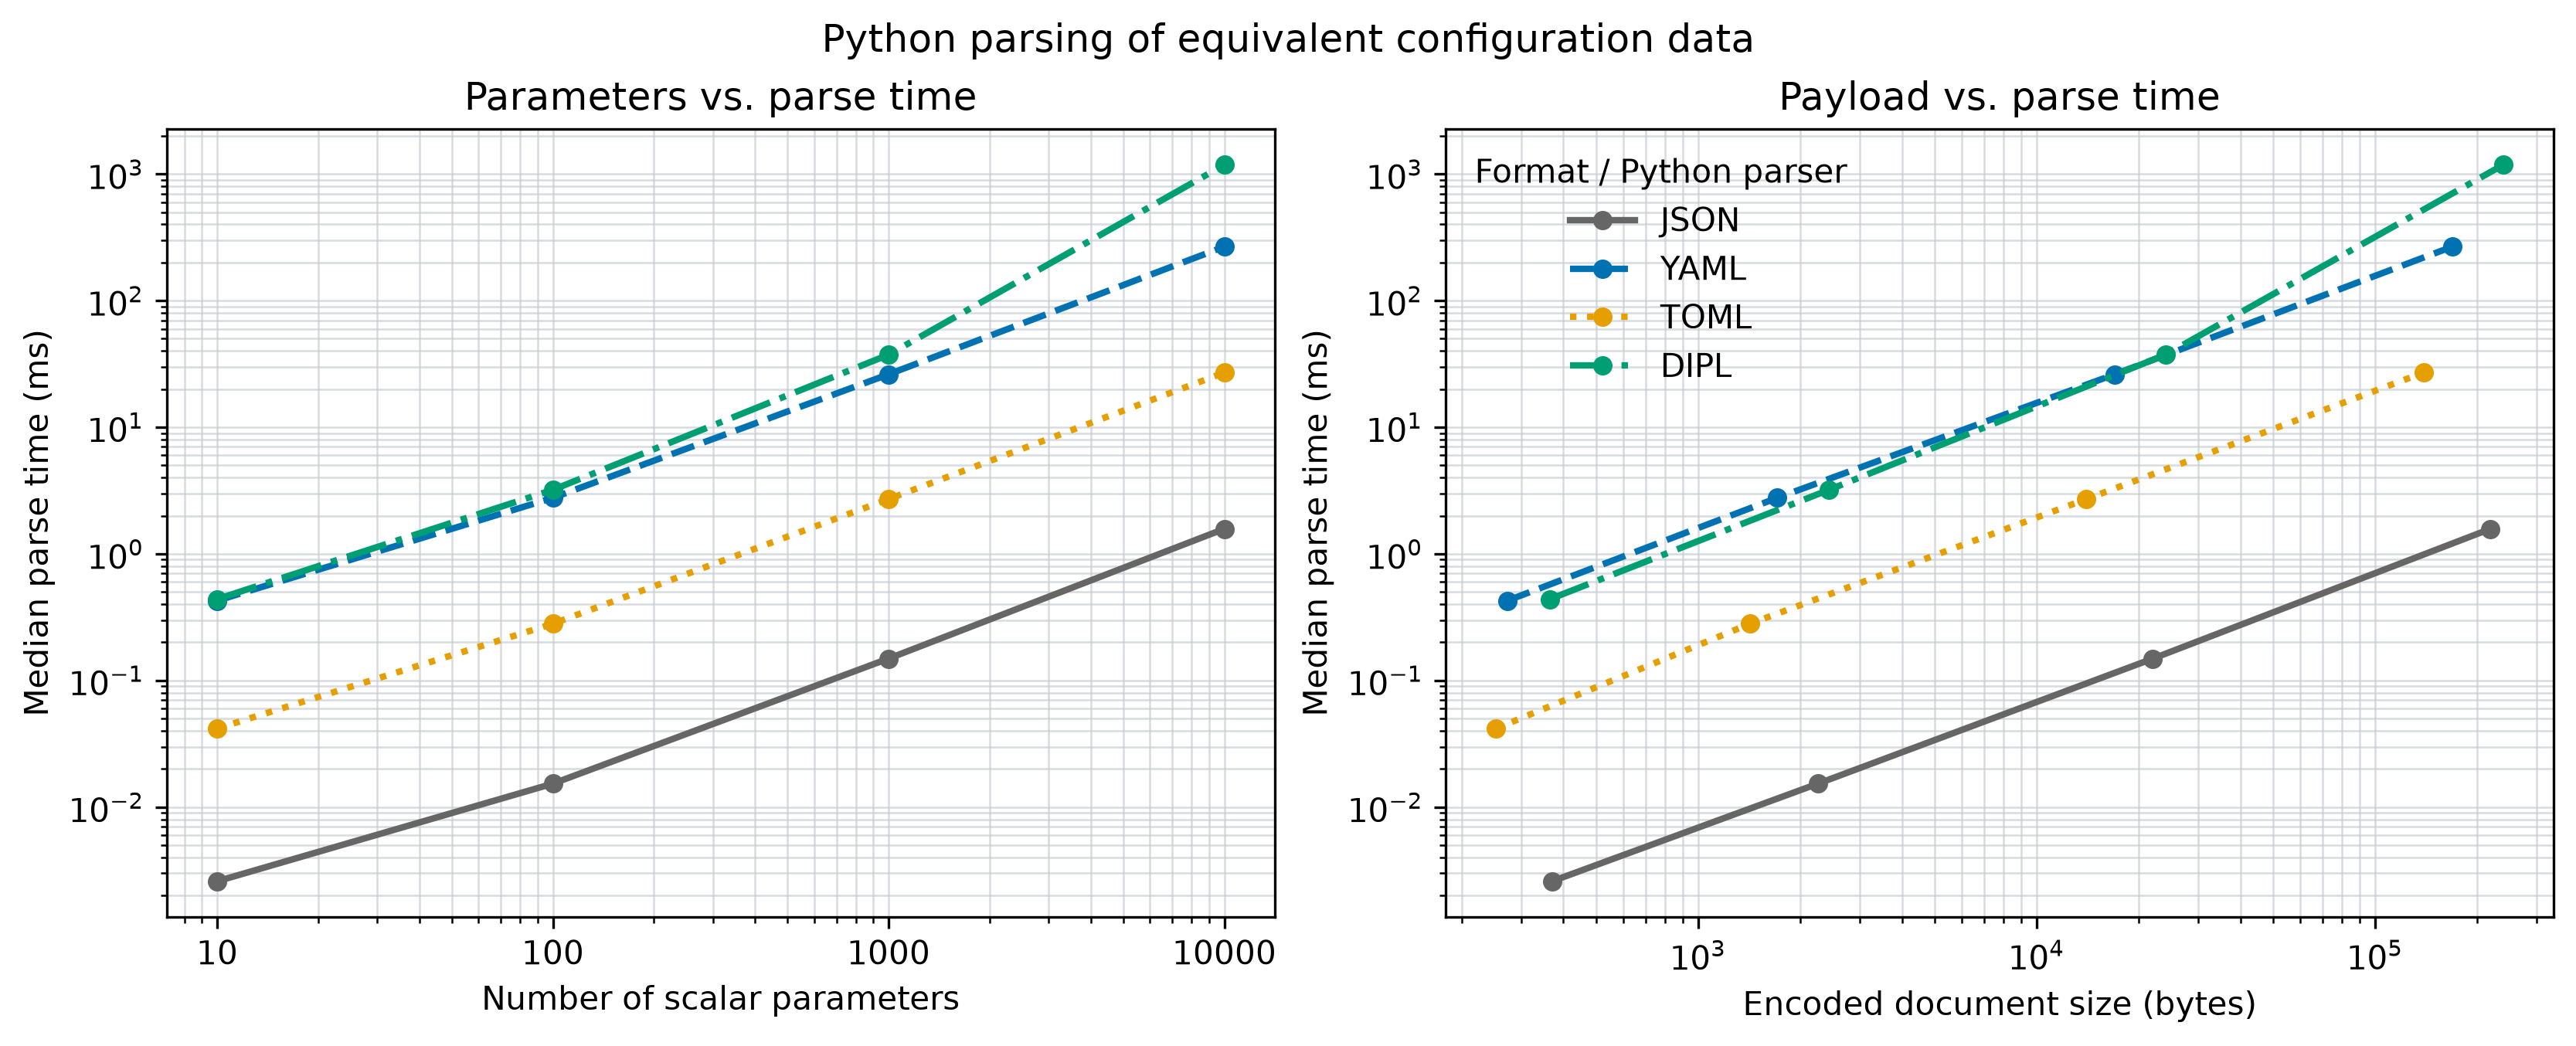

The data file committed next to this chart (first rows):
run_utc, format, parameters, payload_bytes, median_seconds, iqr_seconds, loops_per_sample, samples, warmups, target_ms, python_version, implementation, platform, json_parser, yaml_parser, toml_parser, scinumtools3_version, status
2026-10-24T19:37:37+00:00, json, 10, 370, 2.5931823928763027e-06, 5.632834565004062e-08, 3909, 5, 2, 10.0, 3.13.15, CPython, macOS-27.0.1-arm64-arm-64bit-Mach-O, stdlib/3.13.15, PyYAML/6.0.3, tomllib/3.13.15, 0.9.8, PASS
2026-10-24T19:37:37+00:00, yaml, 10, 273, 0.0004266, 7.865436903860767e-06, 24, 5, 2, 10.0, 3.13.15, CPython, macOS-27.0.1-arm64-arm-64bit-Mach-O, stdlib/3.13.15, PyYAML/6.0.3, tomllib/3.13.15, 0.9.8, PASS
2026-10-24T19:37:37+00:00, toml, 10, 253, 4.174300008090824e-05, 1.1116802047357951e-06, 244, 5, 2, 10.0, 3.13.15, CPython, macOS-27.0.1-arm64-arm-64bit-Mach-O, stdlib/3.13.15, PyYAML/6.0.3, tomllib/3.13.15, 0.9.8, PASS
2026-10-24T19:37:37+00:00, dipl, 10, 365, 0.0004389, 6.472545051523868e-06, 22, 5, 2, 10.0, 3.13.15, CPython, macOS-27.0.1-arm64-arm-64bit-Mach-O, stdlib/3.13.15, PyYAML/6.0.3, tomllib/3.13.15, 0.9.8, PASS
2026-10-24T19:37:37+00:00, json, 100, 2260, 1.530838435177747e-05, 2.9208118439713443e-07, 653, 5, 2, 10.0, 3.13.15, CPython, macOS-27.0.1-arm64-arm-64bit-Mach-O, stdlib/3.13.15, PyYAML/6.0.3, tomllib/3.13.15, 0.9.8, PASS
2026-10-24T19:37:37+00:00, yaml, 100, 1713, 0.002768, 8.545325181330554e-05, 4, 5, 2, 10.0, 3.13.15, CPython, macOS-27.0.1-arm64-arm-64bit-Mach-O, stdlib/3.13.15, PyYAML/6.0.3, tomllib/3.13.15, 0.9.8, PASS
2026-10-24T19:37:37+00:00, toml, 100, 1423, 0.0002804, 4.73481132585963e-06, 37, 5, 2, 10.0, 3.13.15, CPython, macOS-27.0.1-arm64-arm-64bit-Mach-O, stdlib/3.13.15, PyYAML/6.0.3, tomllib/3.13.15, 0.9.8, PASS
2026-10-24T19:37:37+00:00, dipl, 100, 2435, 0.003203, 4.377613004180603e-05, 4, 5, 2, 10.0, 3.13.15, CPython, macOS-27.0.1-arm64-arm-64bit-Mach-O, stdlib/3.13.15, PyYAML/6.0.3, tomllib/3.13.15, 0.9.8, PASS
2026-10-24T19:37:37+00:00, json, 1000, 22060, 0.0001489, 2.570772160063751e-06, 68, 5, 2, 10.0, 3.13.15, CPython, macOS-27.0.1-arm64-arm-64bit-Mach-O, stdlib/3.13.15, PyYAML/6.0.3, tomllib/3.13.15, 0.9.8, PASS
2026-10-24T19:37:38+00:00, yaml, 1000, 17013, 0.02618, 0.0007208, 1, 5, 2, 10.0, 3.13.15, CPython, macOS-27.0.1-arm64-arm-64bit-Mach-O, stdlib/3.13.15, PyYAML/6.0.3, tomllib/3.13.15, 0.9.8, PASS
2026-10-24T19:37:38+00:00, toml, 1000, 14023, 0.002705, 5.234887794358656e-05, 4, 5, 2, 10.0, 3.13.15, CPython, macOS-27.0.1-arm64-arm-64bit-Mach-O, stdlib/3.13.15, PyYAML/6.0.3, tomllib/3.13.15, 0.9.8, PASS
2026-10-24T19:37:38+00:00, dipl, 1000, 24035, 0.0374, 0.0004917, 1, 5, 2, 10.0, 3.13.15, CPython, macOS-27.0.1-arm64-arm-64bit-Mach-O, stdlib/3.13.15, PyYAML/6.0.3, tomllib/3.13.15, 0.9.8, PASS
2026-10-24T19:37:38+00:00, json, 10000, 219160, 0.001575, 2.826492917457849e-05, 7, 5, 2, 10.0, 3.13.15, CPython, macOS-27.0.1-arm64-arm-64bit-Mach-O, stdlib/3.13.15, PyYAML/6.0.3, tomllib/3.13.15, 0.9.8, PASS
2026-10-24T19:37:41+00:00, yaml, 10000, 169113, 0.2668, 0.01142, 1, 5, 2, 10.0, 3.13.15, CPython, macOS-27.0.1-arm64-arm-64bit-Mach-O, stdlib/3.13.15, PyYAML/6.0.3, tomllib/3.13.15, 0.9.8, PASS
2026-10-24T19:37:41+00:00, toml, 10000, 139123, 0.02701, 0.000259, 1, 5, 2, 10.0, 3.13.15, CPython, macOS-27.0.1-arm64-arm-64bit-Mach-O, stdlib/3.13.15, PyYAML/6.0.3, tomllib/3.13.15, 0.9.8, PASS
2026-10-24T19:37:52+00:00, dipl, 10000, 239135, 1.182, 0.05909, 1, 5, 2, 10.0, 3.13.15, CPython, macOS-27.0.1-arm64-arm-64bit-Mach-O, stdlib/3.13.15, PyYAML/6.0.3, tomllib/3.13.15, 0.9.8, PASS
